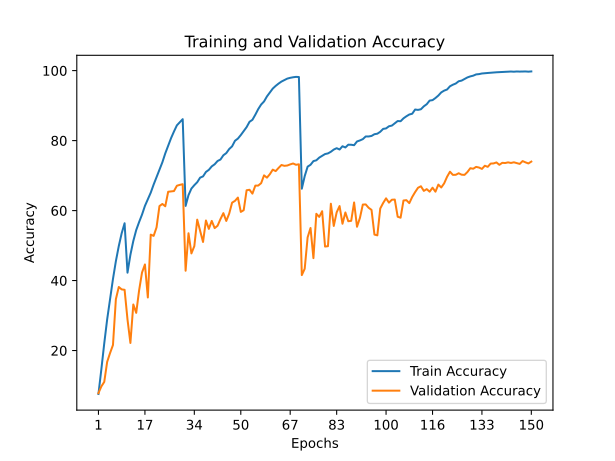

Data behind this chart, as committed beside it:
train_accuracy; train_loss; valid_accuracy; valid_loss
7,5820; 4,0375; 7,8200; 4,8477
14,6220; 3,5438; 9,7400; 4,7115
22,0600; 3,1490; 11,0400; 4,7006
28,9020; 2,7696; 16,7600; 3,9430
34,7740; 2,4719; 19,2800; 4,1792
40,4480; 2,2180; 21,5800; 4,5990
45,5400; 1,9935; 34,6800; 2,8603
49,8520; 1,8152; 38,1600; 2,8192
53,5360; 1,6637; 37,4700; 3,1508
56,3760; 1,5664; 37,3600; 3,2398
42,2540; 2,1161; 28,8800; 3,4558
47,3620; 1,8992; 22,1600; 4,8564
51,3040; 1,7440; 33,1600; 3,4931
54,4320; 1,6179; 30,7700; 4,0427
56,7320; 1,5167; 37,2200; 3,2316
58,8500; 1,4350; 42,2900; 2,7402
61,3320; 1,3380; 44,6000; 2,6019
63,2100; 1,2673; 35,1600; 3,5328
65,1240; 1,1905; 53,1300; 2,0998
67,4380; 1,1093; 52,7700; 2,1566
69,5600; 1,0332; 55,2000; 1,9722
71,6200; 0,9542; 61,2900; 1,5794
73,7980; 0,8741; 61,8900; 1,5996
76,3440; 0,7919; 61,2300; 1,6986
78,5720; 0,7170; 65,3800; 1,4725
80,7160; 0,6452; 65,4800; 1,5490
82,6060; 0,5801; 65,5800; 1,5710
84,3640; 0,5284; 67,1000; 1,6062
85,2740; 0,4964; 67,3500; 1,5299
86,1300; 0,4707; 67,5400; 1,5175
61,3340; 1,3300; 42,8100; 2,7132
64,4180; 1,2178; 53,5200; 1,9773
66,2940; 1,1474; 47,7600; 2,3543
67,2620; 1,1225; 49,8300; 2,1487
68,1080; 1,0810; 57,4100; 1,7607
69,4140; 1,0417; 54,1600; 1,9423
69,7720; 1,0165; 51,0300; 2,1314
71,0380; 0,9774; 57,1700; 1,7589
71,6440; 0,9478; 54,7700; 1,9281
72,6320; 0,9198; 57,0500; 1,8490
73,2320; 0,8954; 54,9900; 1,9456
74,1680; 0,8642; 55,6600; 1,8964
74,5900; 0,8470; 57,5700; 1,8256
75,8080; 0,8012; 59,2700; 1,6662
76,4260; 0,7877; 57,0400; 2,0156
77,5860; 0,7479; 59,1100; 1,7545
78,3560; 0,7192; 62,2600; 1,6424
79,9500; 0,6591; 62,7800; 1,6381
80,5740; 0,6346; 63,7200; 1,6237
81,5860; 0,6017; 59,6200; 1,7767
82,6880; 0,5663; 60,1100; 1,7850
83,8540; 0,5287; 65,8100; 1,5113
85,3700; 0,4845; 65,9500; 1,5384
85,9420; 0,4513; 64,8400; 1,5982
87,4040; 0,4144; 67,1300; 1,4657
89,0080; 0,3613; 67,1500; 1,5196
90,3120; 0,3206; 67,8300; 1,4896
91,1920; 0,2923; 70,0700; 1,3918
92,6280; 0,2517; 69,4100; 1,4176
93,7420; 0,2191; 70,4000; 1,4370
... 90 more rows
